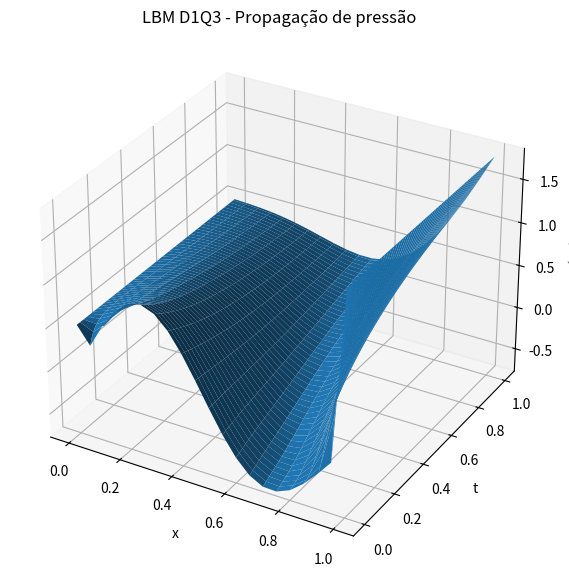

Here is the Python script that generated this plot:
import numpy as np
import matplotlib.pyplot as plt

# ---------------------------------
# Parâmetros físicos
# ---------------------------------
L = 1.0
T = 1.0

Nx = 21
Nt = 100

dx = L/(Nx-1)
dt = T/Nt

x = np.linspace(0, L, Nx)
t = np.linspace(0, T, Nt)

# ---------------------------------
# D1Q3
# ---------------------------------
c = np.array([0, 1, -1])
w = np.array([2/3, 1/6, 1/6])

tau = 1.0

# ---------------------------------
# Distribuições
# ---------------------------------
f = np.zeros((3, Nx))
f_new = np.zeros((3, Nx))

# ---------------------------------
# Condição inicial
# ---------------------------------
p = np.cos(x) * np.sin(2*np.pi*x)

for i in range(3):
    f[i,:] = w[i]*p

# ---------------------------------
# Histórico
# ---------------------------------
history = np.zeros((Nt, Nx))

# ---------------------------------
# Evolução temporal
# ---------------------------------
for n in range(Nt):

    # colisão
    p = np.sum(f, axis=0)

    feq = np.zeros_like(f)
    for i in range(3):
        feq[i,:] = w[i]*p

    f = f - (1/tau)*(f-feq)

    # streaming
    f_new[0,:] = f[0,:]
    f_new[1,1:] = f[1,:-1]
    f_new[2,:-1] = f[2,1:]

    # contorno
    f_new[:,0] = w*0.5
    f_new[:,-1] = w*1.8

    f = f_new.copy()

    history[n,:] = np.sum(f, axis=0)

# ---------------------------------
# Valor pedido
# ---------------------------------
ix = int(0.5/dx)
print("p(0.5,1) =", history[-1, ix])

# ---------------------------------
# Plot 3D
# ---------------------------------
X, Y = np.meshgrid(x, t)

fig = plt.figure(figsize=(10,7))
ax = fig.add_subplot(111, projection='3d')

ax.plot_surface(X, Y, history)

ax.set_xlabel('x')
ax.set_ylabel('t')
ax.set_zlabel('p(x,t)')

plt.title('LBM D1Q3 - Propagação de pressão')
plt.show()
